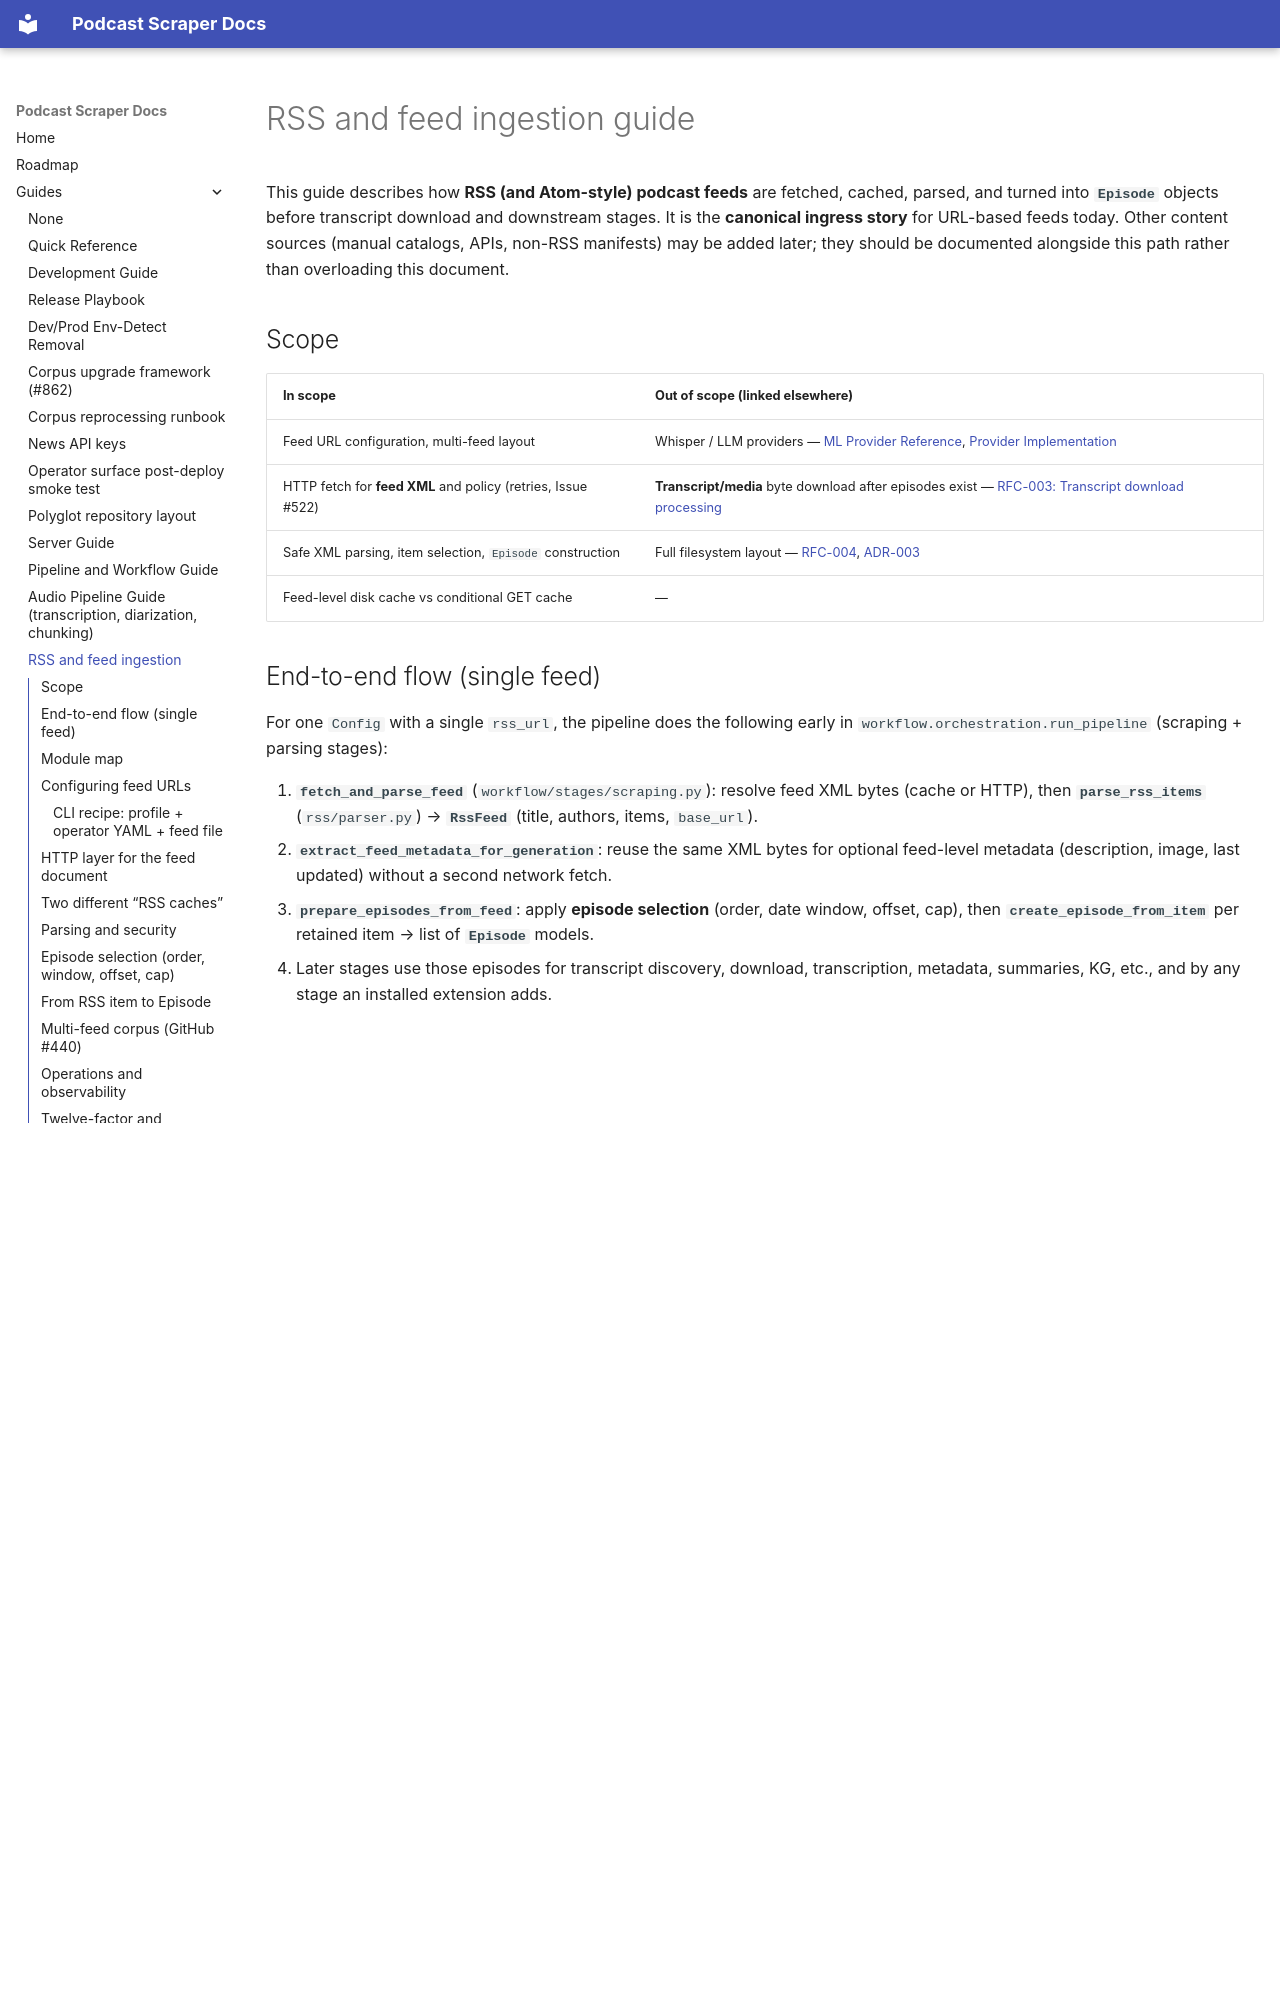

repository: chipi/podcast_scraper · page: guides/RSS_GUIDE/index.html · generator: mkdocs

# RSS and feed ingestion guide

This guide describes how **RSS (and Atom-style) podcast feeds** are fetched, cached, parsed, and
turned into **`Episode`** objects before transcript download and downstream stages. It is the
**canonical ingress story** for URL-based feeds today. Other content sources (manual catalogs,
APIs, non-RSS manifests) may be added later; they should be documented alongside this path rather
than overloading this document.

## Scope

| In scope | Out of scope (linked elsewhere) |
| -------- | ------------------------------- |
| Feed URL configuration, multi-feed layout | Whisper / LLM providers — [ML Provider Reference](ML_PROVIDER_REFERENCE.md), [Provider Implementation](PROVIDER_IMPLEMENTATION_GUIDE.md) |
| HTTP fetch for **feed XML** and policy (retries, Issue #522) | **Transcript/media** byte download after episodes exist — [RFC-003: Transcript download processing](../rfc/RFC-003-transcript-downloads.md) |
| Safe XML parsing, item selection, `Episode` construction | Full filesystem layout — [RFC-004](../rfc/RFC-004-filesystem-layout.md), [ADR-003](../adr/ADR-003-deterministic-feed-storage.md) |
| Feed-level disk cache vs conditional GET cache | — |

## End-to-end flow (single feed)

For one `Config` with a single `rss_url`, the pipeline does the following early in
`workflow.orchestration.run_pipeline` (scraping + parsing stages):

1. **`fetch_and_parse_feed`** (`workflow/stages/scraping.py`): resolve feed XML bytes (cache or HTTP),
   then **`parse_rss_items`** (`rss/parser.py`) → **`RssFeed`** (title, authors, items, `base_url`).
2. **`extract_feed_metadata_for_generation`**: reuse the same XML bytes for optional feed-level
   metadata (description, image, last updated) without a second network fetch.
3. **`prepare_episodes_from_feed`**: apply **episode selection** (order, date window, offset, cap),
   then **`create_episode_from_item`** per retained item → list of **`Episode`** models.
4. Later stages use those episodes for transcript discovery, download, transcription, metadata,
   summaries, KG, etc., and by any stage an installed extension adds.

Multi-feed mode repeats the same inner sequence **once per feed URL** with a per-feed
`output_dir`; see [Multi-feed corpus](#multi-feed-corpus-github-440) below.

```mermaid
flowchart LR
  subgraph ingress["RSS ingress"]
    A[Config rss_url] --> B[feed_cache optional]
    B --> C[fetch_rss_feed_url]
    C --> D[parse_rss_items]
    D --> E[RssFeed]
    E --> F[prepare_episodes_from_feed]
    F --> G[Episode list]
  end
  G --> H[episode_processor / downstream]
```

## Module map

| Concern | Primary code | Notes |
| ------- | ------------ | ----- |
| Orchestration | `workflow/orchestration.py`, `workflow/stages/scraping.py` | Stages `scraping` / `parsing` timings in `metrics.json` |
| Feed HTTP GET | `rss/downloader.py` — `fetch_rss_feed_url` | RSS-tuned session; optional **If-None-Match** / **If-Modified-Since** (Issue #522) |
| Media/transcript HTTP | `rss/downloader.py` — `fetch_url`, `http_get`, … | Different retry defaults than feed GET |
| HTTP policy | `rss/http_policy.py` | Throttle, Retry-After, circuit breaker, conditional GET body cache |
| Feed XML disk cache | `rss/feed_cache.py` | When `PODCAST_SCRAPER_RSS_CACHE_DIR` is set |
| XML parsing | `rss/parser.py` | `defusedxml` — [ADR-002](../adr/ADR-002-security-first-xml-processing.md) |
| Episode selection | `prepare_episodes_from_feed` | Order, dates, offset, `max_episodes` — [Episode selection](../api/CONFIGURATION.md#episode-selection-github-521) |
| Transcript URL discovery | `find_transcript_urls`, `choose_transcript_url` | `prefer_type` / `prefer_types` in `Config` |
| Public re-exports | `rss/__init__.py` | Stable import surface for `fetch_rss_feed_url`, `parse_rss_items`, etc. |
